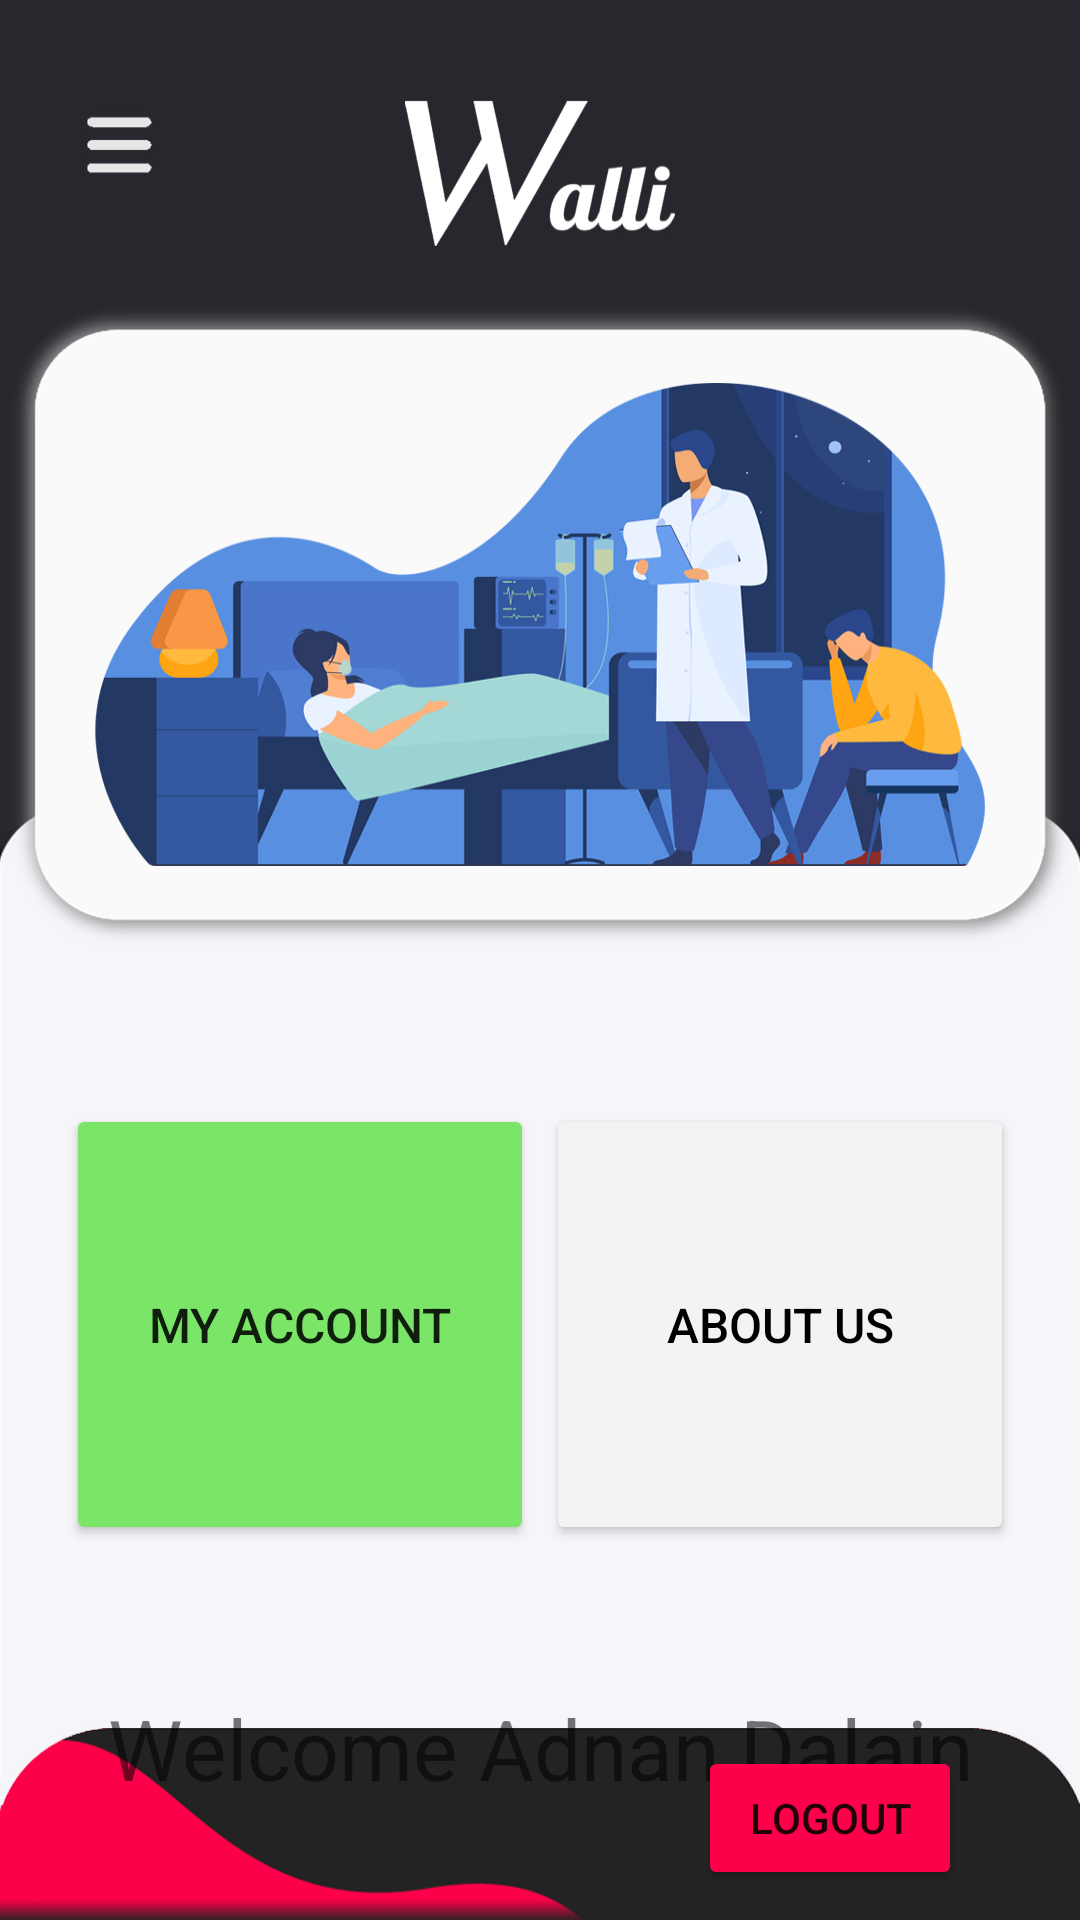

Android layout source for this screen:
<!-- AndroidManifest.xml: application theme Theme.WalliProject -->
<!-- res/layout/fragment_home.xml -->
<?xml version="1.0" encoding="utf-8"?>
<androidx.constraintlayout.widget.ConstraintLayout xmlns:android="http://schemas.android.com/apk/res/android"
    xmlns:app="http://schemas.android.com/apk/res-auto"
    xmlns:tools="http://schemas.android.com/tools"
    android:layout_width="match_parent"
    android:layout_height="match_parent"

    android:background="@drawable/userhomepage"
    tools:context=".homeFragment">

    <TextView
        android:id="@+id/welcomingTheUser"
        android:layout_width="wrap_content"
        android:layout_height="wrap_content"
        android:layout_marginStart="52dp"
        android:layout_marginTop="49dp"
        android:layout_marginEnd="52dp"
        android:text="Welcome Adnan Dalain"
        android:textSize="28sp"
        app:layout_constraintEnd_toEndOf="parent"
        app:layout_constraintStart_toStartOf="parent"
        app:layout_constraintTop_toBottomOf="@+id/myAccountBtn" />

    <Button
        android:id="@+id/userLogoutBtn"
        android:layout_width="wrap_content"
        android:layout_height="wrap_content"
        android:layout_marginStart="233dp"
        android:layout_marginEnd="40dp"
        android:layout_marginBottom="10dp"
        android:backgroundTint="#FC0049"
        android:text="Logout"
        app:layout_constraintBottom_toBottomOf="parent"
        app:layout_constraintEnd_toEndOf="parent"
        app:layout_constraintStart_toStartOf="parent" />

    <Button
        android:id="@+id/myAccountBtn"
        android:layout_width="156dp"
        android:layout_height="147dp"
        android:layout_marginStart="22dp"
        android:layout_marginTop="368dp"
        android:backgroundTint="#7BE567"
        android:text="My Account"
        android:textSize="16sp"
        app:layout_constraintStart_toStartOf="parent"
        app:layout_constraintTop_toTopOf="parent" />

    <Button
        android:id="@+id/aboutUsBtn"
        android:layout_width="156dp"
        android:layout_height="147dp"
        android:layout_marginTop="368dp"
        android:layout_marginEnd="22dp"
        android:backgroundTint="#F3F3F3"
        android:text="About Us"
        android:textColor="#000000"
        android:textSize="16sp"
        app:layout_constraintEnd_toEndOf="parent"
        app:layout_constraintTop_toTopOf="parent" />


</androidx.constraintlayout.widget.ConstraintLayout>
<!-- resources referenced by this layout -->
<resources>
  <!-- drawable userhomepage: jpg bitmap (drawable, 211858 bytes) -->
  <style name="Theme.WalliProject" parent="Theme.MaterialComponents.DayNight.NoActionBar">
          
          <item name="colorPrimary">@color/purple_500</item>
          <item name="colorPrimaryVariant">@color/purple_700</item>
          <item name="colorOnPrimary">@color/white</item>
          
          <item name="colorSecondary">@color/teal_200</item>
          <item name="colorSecondaryVariant">@color/teal_700</item>
          <item name="colorOnSecondary">@color/black</item>
          
          <item name="android:statusBarColor" tools:targetApi="l">?attr/colorPrimaryVariant</item>
          
      </style>
  <color name="purple_500">#FF6200EE</color>
  <color name="purple_700">#005FB3</color>
  <color name="white">#FFFFFFFF</color>
  <color name="teal_200">#FF03DAC5</color>
  <color name="teal_700">#FF018786</color>
  <color name="black">#000000</color>
</resources>
